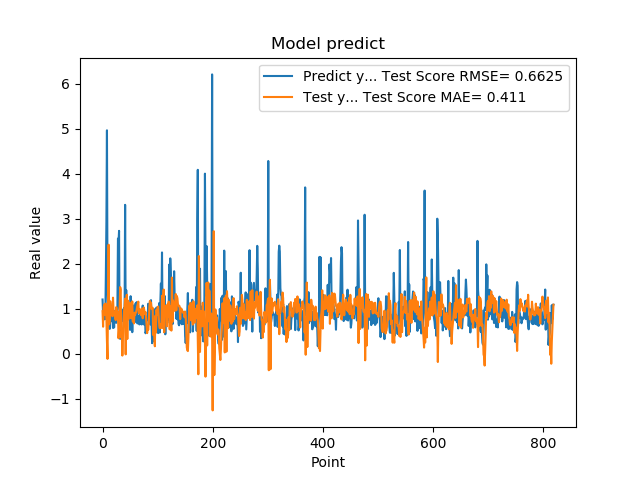

The table this chart was drawn from, first rows:
1.201630949974060059e+00, 9.410073359793154069e-01
8.802530169486999512e-01, 5.967728075576153035e-01
8.531429767608642578e-01, 1.033366458279275424e+00
7.591750025749206543e-01, 1.085892638550664868e+00
1.005007982254028320e+00, 8.608921333308040547e-01
7.687720060348510742e-01, 1.109430251023270753e+00
1.740013241767883301e+00, 1.108918633316713587e+00
2.913533687591552734e+00, 7.585323580211132954e-01
4.963075160980224609e+00, 2.698292776964859030e-01
1.471215128898620605e+00, -1.186243269288679708e-01
1.000648975372314453e+00, 1.229979328285832230e+00
8.220189809799194336e-01, 2.420001852743878246e+00
9.362199902534482643e-01, 6.494626410122584792e-01
5.486897230148315430e-01, 7.454882562189389938e-01
1.111255049705505371e+00, 1.162248981951651272e+00
7.148039937019348145e-01, 9.362891482198174575e-01
1.052167057991027832e+00, 9.157971844754957402e-01
8.955980539321898304e-01, 1.036844241349537787e+00
7.769405245780944824e-01, 8.296454255947756096e-01
5.699509978294372559e-01, 1.242845220400223827e+00
8.244060277938842773e-01, 9.592988539081976906e-01
5.800840258598327637e-01, 9.422197098800614290e-01
9.488009810447691761e-01, 8.617009085849837158e-01
7.918390035629272461e-01, 7.872089466982098438e-01
6.937990188598632812e-01, 7.439959725613944919e-01
6.834830045700073242e-01, 1.033787454268397354e+00
9.433320164680479847e-01, 8.072201089516909400e-01
1.032713770866394043e+00, 9.311453612521674028e-01
2.556216001510620117e+00, 9.245829119142432440e-01
2.464895963668823242e+00, 3.400914981581202312e-01
2.728049993515014204e+00, 5.218851713265314496e-01
3.558506965637206476e-01, 1.038349928790889942e+00
3.262020051479339600e-01, 1.478547626014922844e+00
3.781589865684509277e-01, 1.426329549539557595e+00
6.306380033493041992e-01, 3.545218062212136534e-01
8.854129910469055176e-01, 4.910936178887572723e-01
9.743152856826782227e-01, -4.486680082868913649e-02
7.307389974594116211e-01, 3.388856762955457791e-01
9.521890282630921520e-01, 7.247895651925522209e-01
1.011654973030090332e+00, 9.388323069672982468e-01
7.643579840660095215e-01, 1.042773445922400732e+00
3.306220054626464844e+00, 1.218628160575480956e+00
7.543110251426696777e-01, -1.792429628840000108e-02
1.409499049186706321e+00, 9.701108572752776826e-01
6.401469707489013672e-01, 1.307293456512785168e+00
8.640019893646240234e-01, 3.239909380889372525e-01
8.469420075416564941e-01, 1.179050899653029782e+00
7.976629734039306641e-01, 7.635793737020317717e-01
9.555831551551821068e-01, 1.134549430124998759e+00
9.546210169792175293e-01, 9.335437138784539179e-01
5.251880288124084473e-01, 1.098903038279610778e+00
1.275226235389709695e+00, 1.122279757876892381e+00
8.355640172958374023e-01, 7.838069379088914435e-01
7.640249729156494141e-01, 9.732117832072594288e-01
4.752210080623626154e-01, 1.159022940342215202e+00
7.414129972457885742e-01, 7.121551489259252410e-01
1.069700956344604492e+00, 8.711373653596962141e-01
7.892770171165466309e-01, 6.698051469402126479e-01
6.914690136909484863e-01, 9.083401316018039351e-01
7.093830108642578125e-01, 8.549882766938821099e-01
1.115731000900268555e+00, 8.982496458061132172e-01
... 759 more rows
